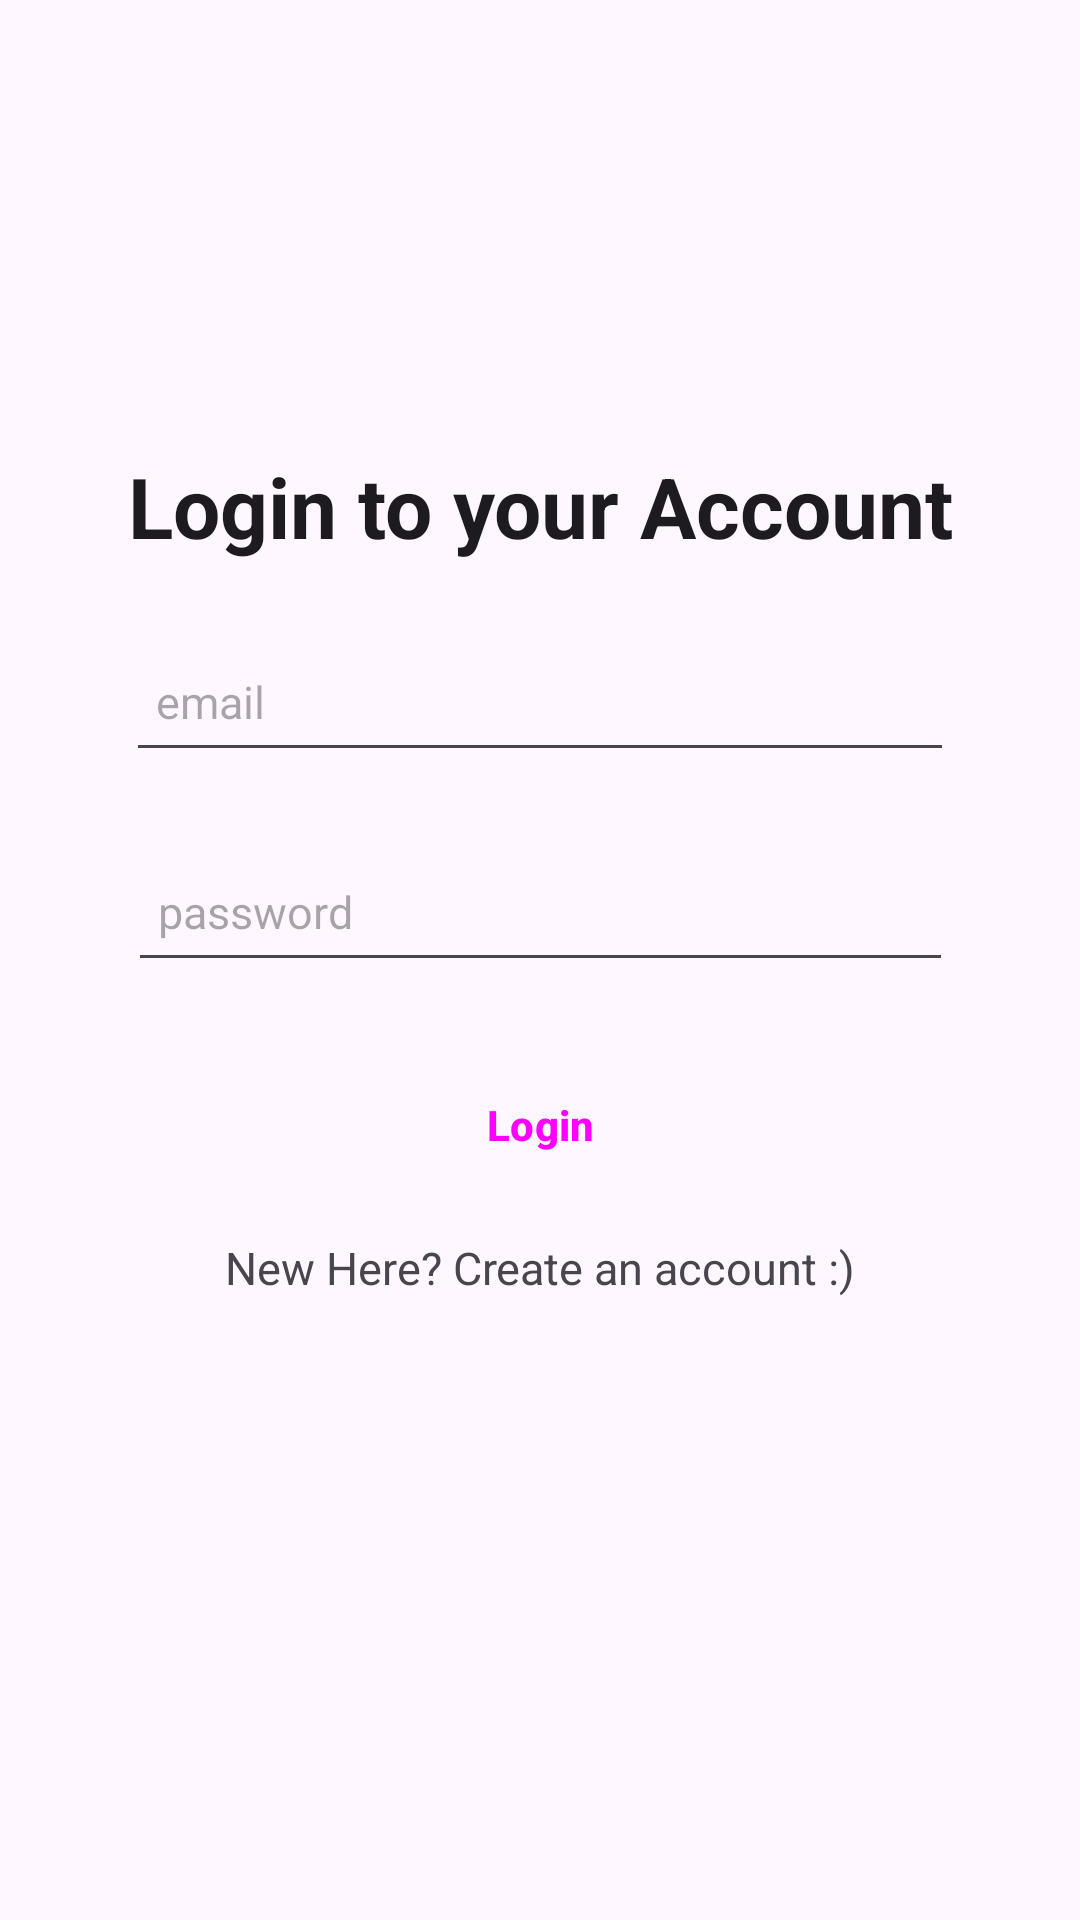

Produce the Android XML layout that renders to this screen, including the resource entries it uses.
<!-- AndroidManifest.xml: application theme Theme.Ice3 -->
<!-- res/layout/activity_login.xml -->
<?xml version="1.0" encoding="utf-8"?>
<androidx.constraintlayout.widget.ConstraintLayout xmlns:android="http://schemas.android.com/apk/res/android"
    xmlns:app="http://schemas.android.com/apk/res-auto"
    xmlns:tools="http://schemas.android.com/tools"
    android:id="@+id/main"
    android:layout_width="match_parent"
    android:layout_height="match_parent"
    tools:context=".Login">

    <TextView
        android:id="@+id/textView"
        android:layout_width="wrap_content"
        android:layout_height="wrap_content"
        android:layout_marginTop="150dp"
        android:text="Login to your Account"
        android:textAlignment="center"
        android:textAppearance="@style/TextAppearance.AppCompat.Large"
        android:textSize="28sp"
        android:textStyle="bold"
        app:layout_constraintEnd_toEndOf="parent"
        app:layout_constraintStart_toStartOf="parent"
        app:layout_constraintTop_toTopOf="parent" />

    <EditText
        android:id="@+id/inputUserEmail"
        android:layout_width="276dp"
        android:layout_height="50dp"
        android:layout_marginTop="20dp"
        android:drawablePadding="10dp"
        android:ems="10"
        android:hint="email"
        android:inputType="textEmailAddress"
        android:paddingStart="10dp"
        android:paddingEnd="10dp"
        android:textSize="15sp"
        app:layout_constraintEnd_toEndOf="parent"
        app:layout_constraintStart_toStartOf="parent"
        app:layout_constraintTop_toBottomOf="@+id/textView" />

    <EditText
        android:id="@+id/Password"
        android:layout_width="275dp"
        android:layout_height="50dp"
        android:layout_marginTop="20dp"
        android:drawablePadding="10dp"
        android:ems="10"
        android:hint="password"
        android:inputType="textPassword"
        android:paddingStart="10dp"
        android:paddingEnd="10dp"
        android:textSize="15sp"
        app:layout_constraintEnd_toEndOf="parent"
        app:layout_constraintStart_toStartOf="parent"
        app:layout_constraintTop_toBottomOf="@+id/inputUserEmail" />


    <Button
        android:id="@+id/loginButton"
        style="@style/Widget.Material3.Button"
        android:layout_width="275dp"
        android:layout_height="55dp"
        android:layout_marginTop="20dp"
        android:backgroundTint="#4D4D4D"
        android:text="Login"
        android:textStyle="bold"
        app:cornerRadius="15dp"
        app:layout_constraintEnd_toEndOf="parent"
        app:layout_constraintStart_toStartOf="parent"
        app:layout_constraintTop_toBottomOf="@+id/Password" />

    <TextView
        android:id="@+id/loginTextView"
        android:layout_width="wrap_content"
        android:layout_height="wrap_content"
        android:layout_marginTop="10dp"
        android:text="New Here? Create an account :)"
        android:textSize="15sp"
        app:layout_constraintEnd_toEndOf="parent"
        app:layout_constraintStart_toStartOf="parent"
        app:layout_constraintTop_toBottomOf="@+id/loginButton" />


</androidx.constraintlayout.widget.ConstraintLayout>
<!-- resources referenced by this layout -->
<resources>
  <style name="Theme.Ice3" parent="Base.Theme.Ice3" />
  <style name="Base.Theme.Ice3" parent="Theme.Material3.DayNight.NoActionBar">
          
          
      </style>
</resources>
